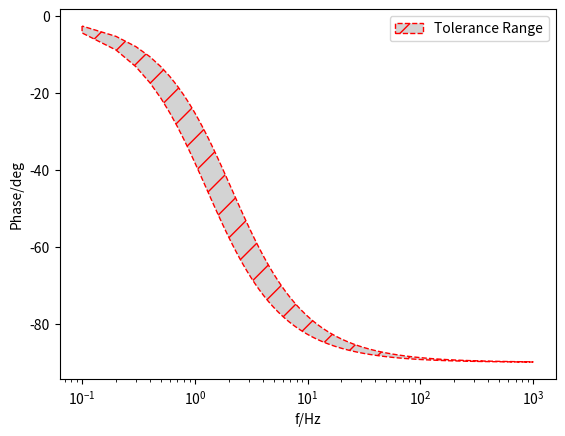

Generate this figure with matplotlib:
import matplotlib.pyplot as plt
import numpy as np
import random
import math 
import pandas as pd
from scipy.optimize import curve_fit

x = np.array([
    0.1,
0.2,
0.5,
1,
2,
5,
10,
20,
50,
100
])

y = np.array([
    0.00,
-10.40,
-21.31,
-37.62,
-54.45,
-75.58,
-80.32,
-83.30,
-91.35,
-90.04
])

def f(x,a):
    return -np.arctan(2*np.pi*x * a)*180/np.pi

popt, pcov = curve_fit(f, x, y)
a = popt[0]

def func(x,error):
    return  -np.arctan(2*np.pi*x * 0.1*(1+error))*180/np.pi

plt.xscale("log")

x_smooth = np.arange(0.1,1000,.1)
# plt.plot(x,y, "rX", label = "Measurements")

y_p= func(x_smooth,.25)
y_n = func(x_smooth,-.25)
plt.fill_between(x_smooth,y_p,y_n,linestyle = "--", hatch="/", facecolor = "lightgrey",edgecolor="r", label = "Tolerance Range")



# plt.plot(x_smooth,f(x_smooth,a), label = f"Curve Fitted Line\nRC={round(-a,3)}")
# plt.plot(x_smooth,func(x_smooth,.25), "--",color = "red",  label = f"+25% Error")
# plt.plot(x_smooth,func(x_smooth,-.25), "--", color = "navy", label = f"-25% Error")

plt.xlabel("f/Hz")
plt.ylabel("Phase/deg")
plt.legend()


plt.show()




print(a)
